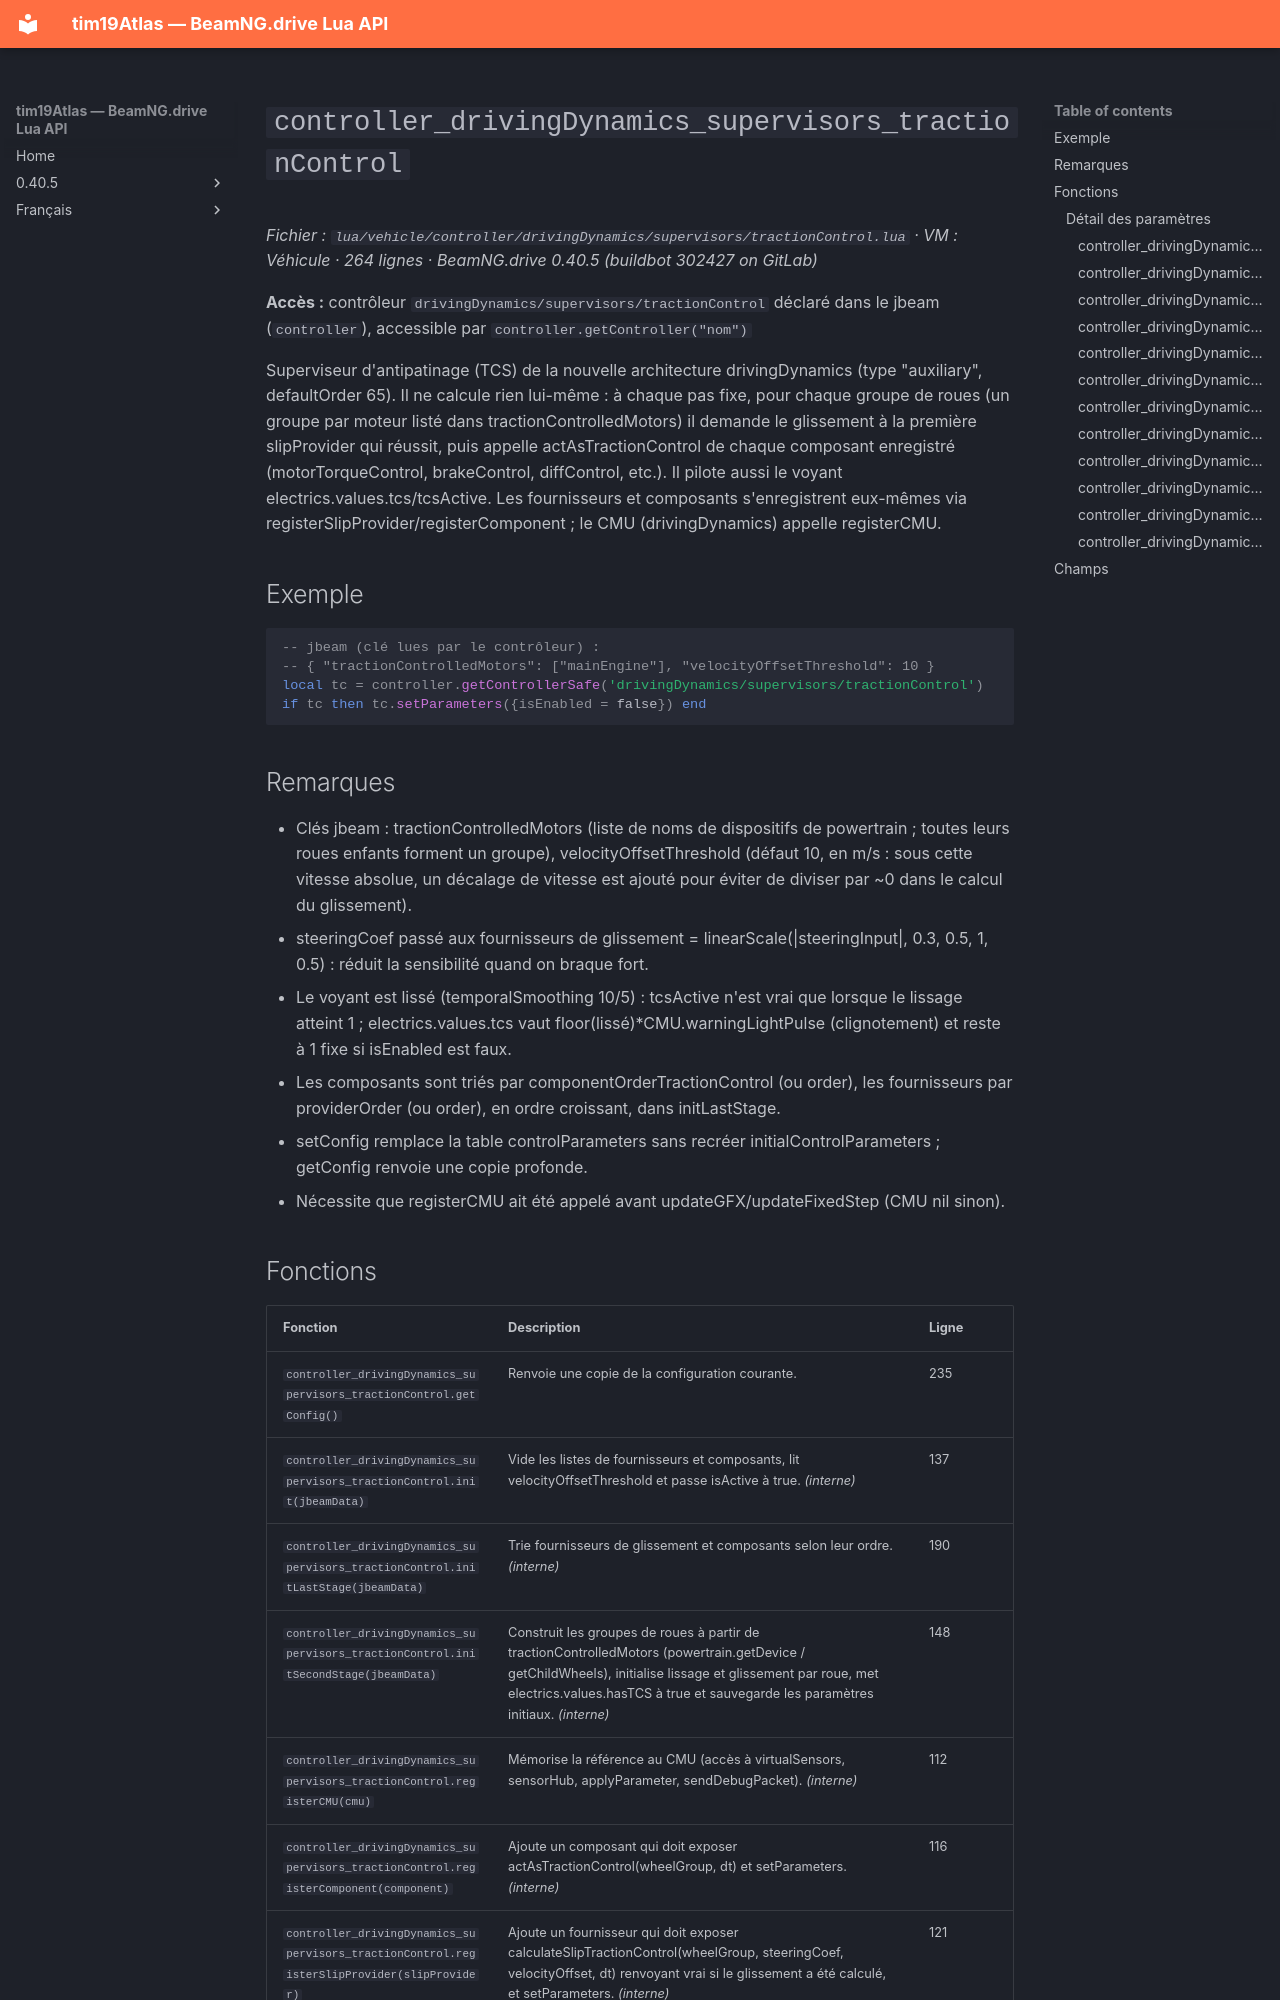

repository: Tim0219800/beamng-lua-atlas · page: fr/0.40.5/vehicle/controller/drivingDynamics/supervisors/tractionControl.html · generator: mkdocs

# `controller_drivingDynamics_supervisors_tractionControl`

*Fichier : `lua/vehicle/controller/drivingDynamics/supervisors/tractionControl.lua` · VM : Véhicule · 264 lignes · BeamNG.drive 0.40.5 (buildbot 302427 on GitLab)*

**Accès :** contrôleur `drivingDynamics/supervisors/tractionControl` déclaré dans le jbeam (`controller`), accessible par `controller.getController("nom")`

Superviseur d'antipatinage (TCS) de la nouvelle architecture drivingDynamics (type "auxiliary", defaultOrder 65). Il ne calcule rien lui-même : à chaque pas fixe, pour chaque groupe de roues (un groupe par moteur listé dans tractionControlledMotors) il demande le glissement à la première slipProvider qui réussit, puis appelle actAsTractionControl de chaque composant enregistré (motorTorqueControl, brakeControl, diffControl, etc.). Il pilote aussi le voyant electrics.values.tcs/tcsActive. Les fournisseurs et composants s'enregistrent eux-mêmes via registerSlipProvider/registerComponent ; le CMU (drivingDynamics) appelle registerCMU.

## Exemple

```lua
-- jbeam (clé lues par le contrôleur) :
-- { "tractionControlledMotors": ["mainEngine"], "velocityOffsetThreshold": 10 }
local tc = controller.getControllerSafe('drivingDynamics/supervisors/tractionControl')
if tc then tc.setParameters({isEnabled = false}) end
```

## Remarques

- Clés jbeam : tractionControlledMotors (liste de noms de dispositifs de powertrain ; toutes leurs roues enfants forment un groupe), velocityOffsetThreshold (défaut 10, en m/s : sous cette vitesse absolue, un décalage de vitesse est ajouté pour éviter de diviser par ~0 dans le calcul du glissement).
- steeringCoef passé aux fournisseurs de glissement = linearScale(|steeringInput|, 0.3, 0.5, 1, 0.5) : réduit la sensibilité quand on braque fort.
- Le voyant est lissé (temporalSmoothing 10/5) : tcsActive n'est vrai que lorsque le lissage atteint 1 ; electrics.values.tcs vaut floor(lissé)*CMU.warningLightPulse (clignotement) et reste à 1 fixe si isEnabled est faux.
- Les composants sont triés par componentOrderTractionControl (ou order), les fournisseurs par providerOrder (ou order), en ordre croissant, dans initLastStage.
- setConfig remplace la table controlParameters sans recréer initialControlParameters ; getConfig renvoie une copie profonde.
- Nécessite que registerCMU ait été appelé avant updateGFX/updateFixedStep (CMU nil sinon).
